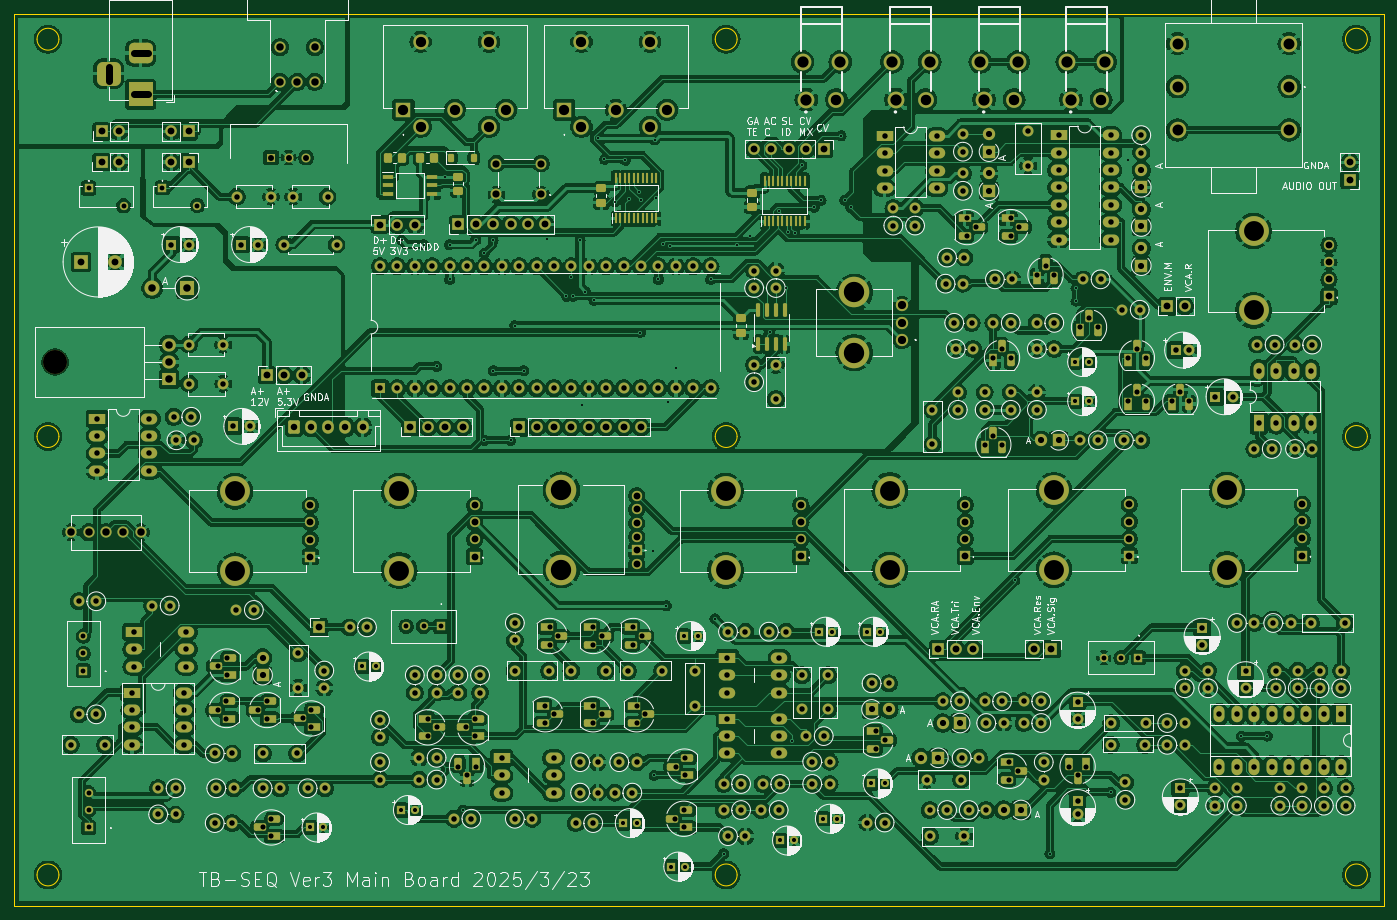
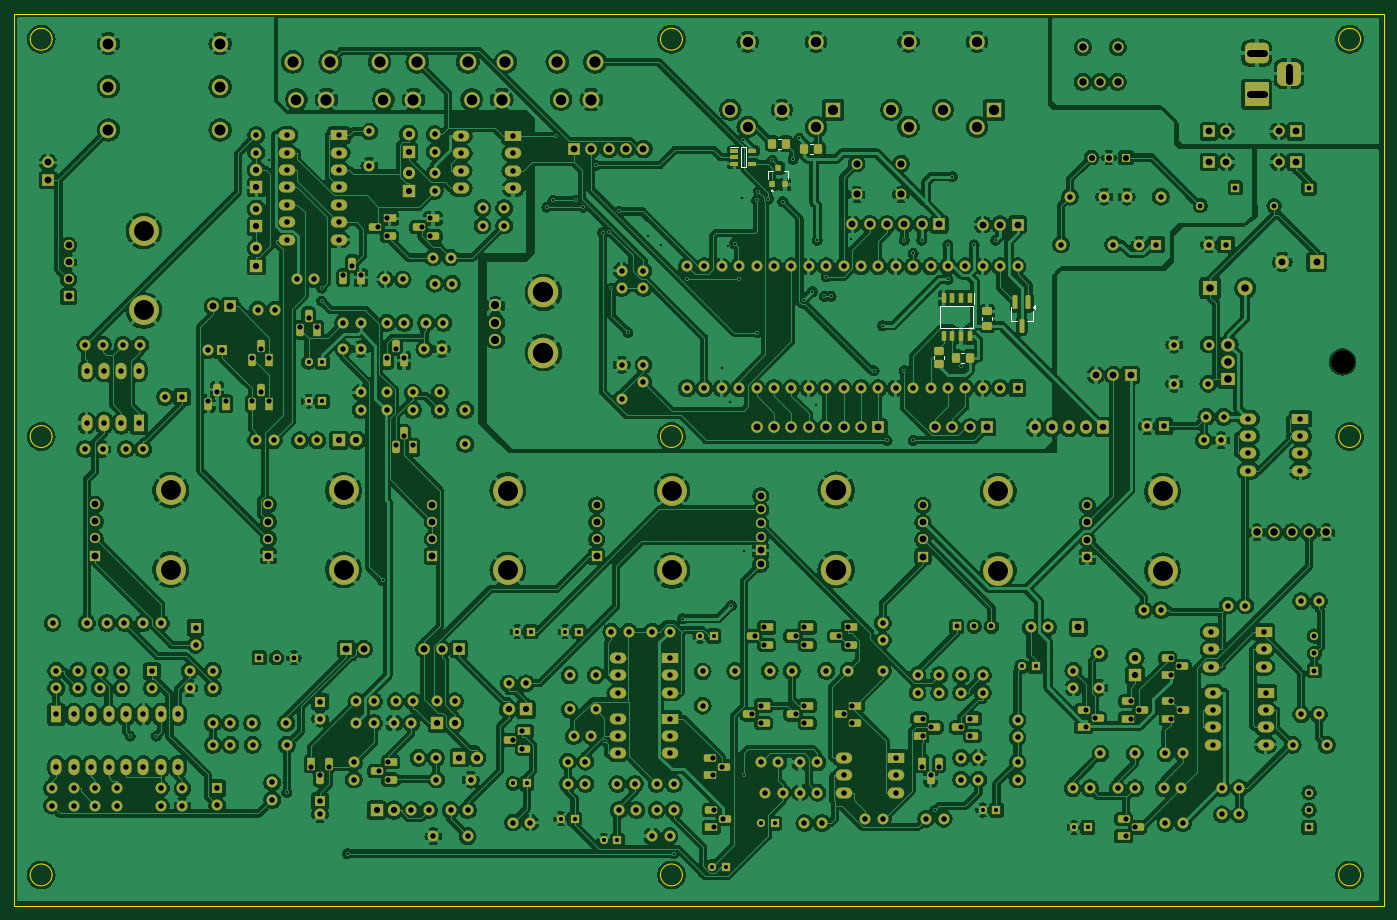
Circuit board: 11 layer files. Board 200.0 x 130.3 mm.
- bottom_copper: mainBorad-B_Cu.gbl (1033648 bytes)
- bottom_mask: mainBorad-B_Mask.gbs (23998 bytes)
- paste: mainBorad-B_Paste.gbp (2395 bytes)
- bottom_silk: mainBorad-B_Silkscreen.gbo (25941 bytes)
- outline: mainBorad-Edge_Cuts.gm1 (2007 bytes)
- top_copper: mainBorad-F_Cu.gtl (1074822 bytes)
- top_mask: mainBorad-F_Mask.gts (24853 bytes)
- paste: mainBorad-F_Paste.gtp (3245 bytes)
- top_silk: mainBorad-F_Silkscreen.gto (273963 bytes)
- drill: mainBorad-NPTH.drl (348 bytes)
- drill: mainBorad-PTH.drl (13832 bytes)

=== bottom_copper: mainBorad-B_Cu.gbl (1033648 bytes, source omitted) ===
=== bottom_mask: mainBorad-B_Mask.gbs (23998 bytes, source omitted) ===
=== paste: mainBorad-B_Paste.gbp (2395 bytes, source withheld) ===
=== bottom_silk: mainBorad-B_Silkscreen.gbo (25941 bytes, source omitted) ===
=== outline: mainBorad-Edge_Cuts.gm1 ===
G04 #@! TF.GenerationSoftware,KiCad,Pcbnew,8.0.8*
G04 #@! TF.CreationDate,2025-03-23T17:19:21+09:00*
G04 #@! TF.ProjectId,mainBorad,6d61696e-426f-4726-9164-2e6b69636164,rev?*
G04 #@! TF.SameCoordinates,Original*
G04 #@! TF.FileFunction,Profile,NP*
%FSLAX46Y46*%
G04 Gerber Fmt 4.6, Leading zero omitted, Abs format (unit mm)*
G04 Created by KiCad (PCBNEW 8.0.8) date 2025-03-23 17:19:21*
%MOMM*%
%LPD*%
G01*
G04 APERTURE LIST*
G04 #@! TA.AperFunction,Profile*
%ADD10C,0.050000*%
G04 #@! TD*
G04 APERTURE END LIST*
D10*
X30600000Y-82000000D02*
G75*
G02*
X27400000Y-82000000I-1600000J0D01*
G01*
X27400000Y-82000000D02*
G75*
G02*
X30600000Y-82000000I1600000J0D01*
G01*
X221600000Y-146000000D02*
G75*
G02*
X218400000Y-146000000I-1600000J0D01*
G01*
X218400000Y-146000000D02*
G75*
G02*
X221600000Y-146000000I1600000J0D01*
G01*
X221600000Y-24000000D02*
G75*
G02*
X218400000Y-24000000I-1600000J0D01*
G01*
X218400000Y-24000000D02*
G75*
G02*
X221600000Y-24000000I1600000J0D01*
G01*
X129600000Y-24000000D02*
G75*
G02*
X126400000Y-24000000I-1600000J0D01*
G01*
X126400000Y-24000000D02*
G75*
G02*
X129600000Y-24000000I1600000J0D01*
G01*
X24000000Y-20270000D02*
X224000000Y-20270000D01*
X224000000Y-150585000D01*
X24000000Y-150585000D01*
X24000000Y-20270000D01*
X129600000Y-146000000D02*
G75*
G02*
X126400000Y-146000000I-1600000J0D01*
G01*
X126400000Y-146000000D02*
G75*
G02*
X129600000Y-146000000I1600000J0D01*
G01*
X30600000Y-24000000D02*
G75*
G02*
X27400000Y-24000000I-1600000J0D01*
G01*
X27400000Y-24000000D02*
G75*
G02*
X30600000Y-24000000I1600000J0D01*
G01*
X221600000Y-82000000D02*
G75*
G02*
X218400000Y-82000000I-1600000J0D01*
G01*
X218400000Y-82000000D02*
G75*
G02*
X221600000Y-82000000I1600000J0D01*
G01*
X129600000Y-82000000D02*
G75*
G02*
X126400000Y-82000000I-1600000J0D01*
G01*
X126400000Y-82000000D02*
G75*
G02*
X129600000Y-82000000I1600000J0D01*
G01*
X30600000Y-146000000D02*
G75*
G02*
X27400000Y-146000000I-1600000J0D01*
G01*
X27400000Y-146000000D02*
G75*
G02*
X30600000Y-146000000I1600000J0D01*
G01*
M02*

=== top_copper: mainBorad-F_Cu.gtl (1074822 bytes, source omitted) ===
=== top_mask: mainBorad-F_Mask.gts (24853 bytes, source omitted) ===
=== paste: mainBorad-F_Paste.gtp (3245 bytes, source withheld) ===
=== top_silk: mainBorad-F_Silkscreen.gto (273963 bytes, source omitted) ===
=== drill: mainBorad-NPTH.drl ===
M48
; DRILL file {KiCad 8.0.8} date 2025-03-23T17:19:24+0900
; FORMAT={-:-/ absolute / metric / decimal}
; #@! TF.CreationDate,2025-03-23T17:19:24+09:00
; #@! TF.GenerationSoftware,Kicad,Pcbnew,8.0.8
; #@! TF.FileFunction,NonPlated,1,2,NPTH
FMAT,2
METRIC
; #@! TA.AperFunction,NonPlated,NPTH,ComponentDrill
T1C3.500
%
G90
G05
T1
X30.035Y-71.12
M30

=== drill: mainBorad-PTH.drl (13832 bytes, source omitted) ===
